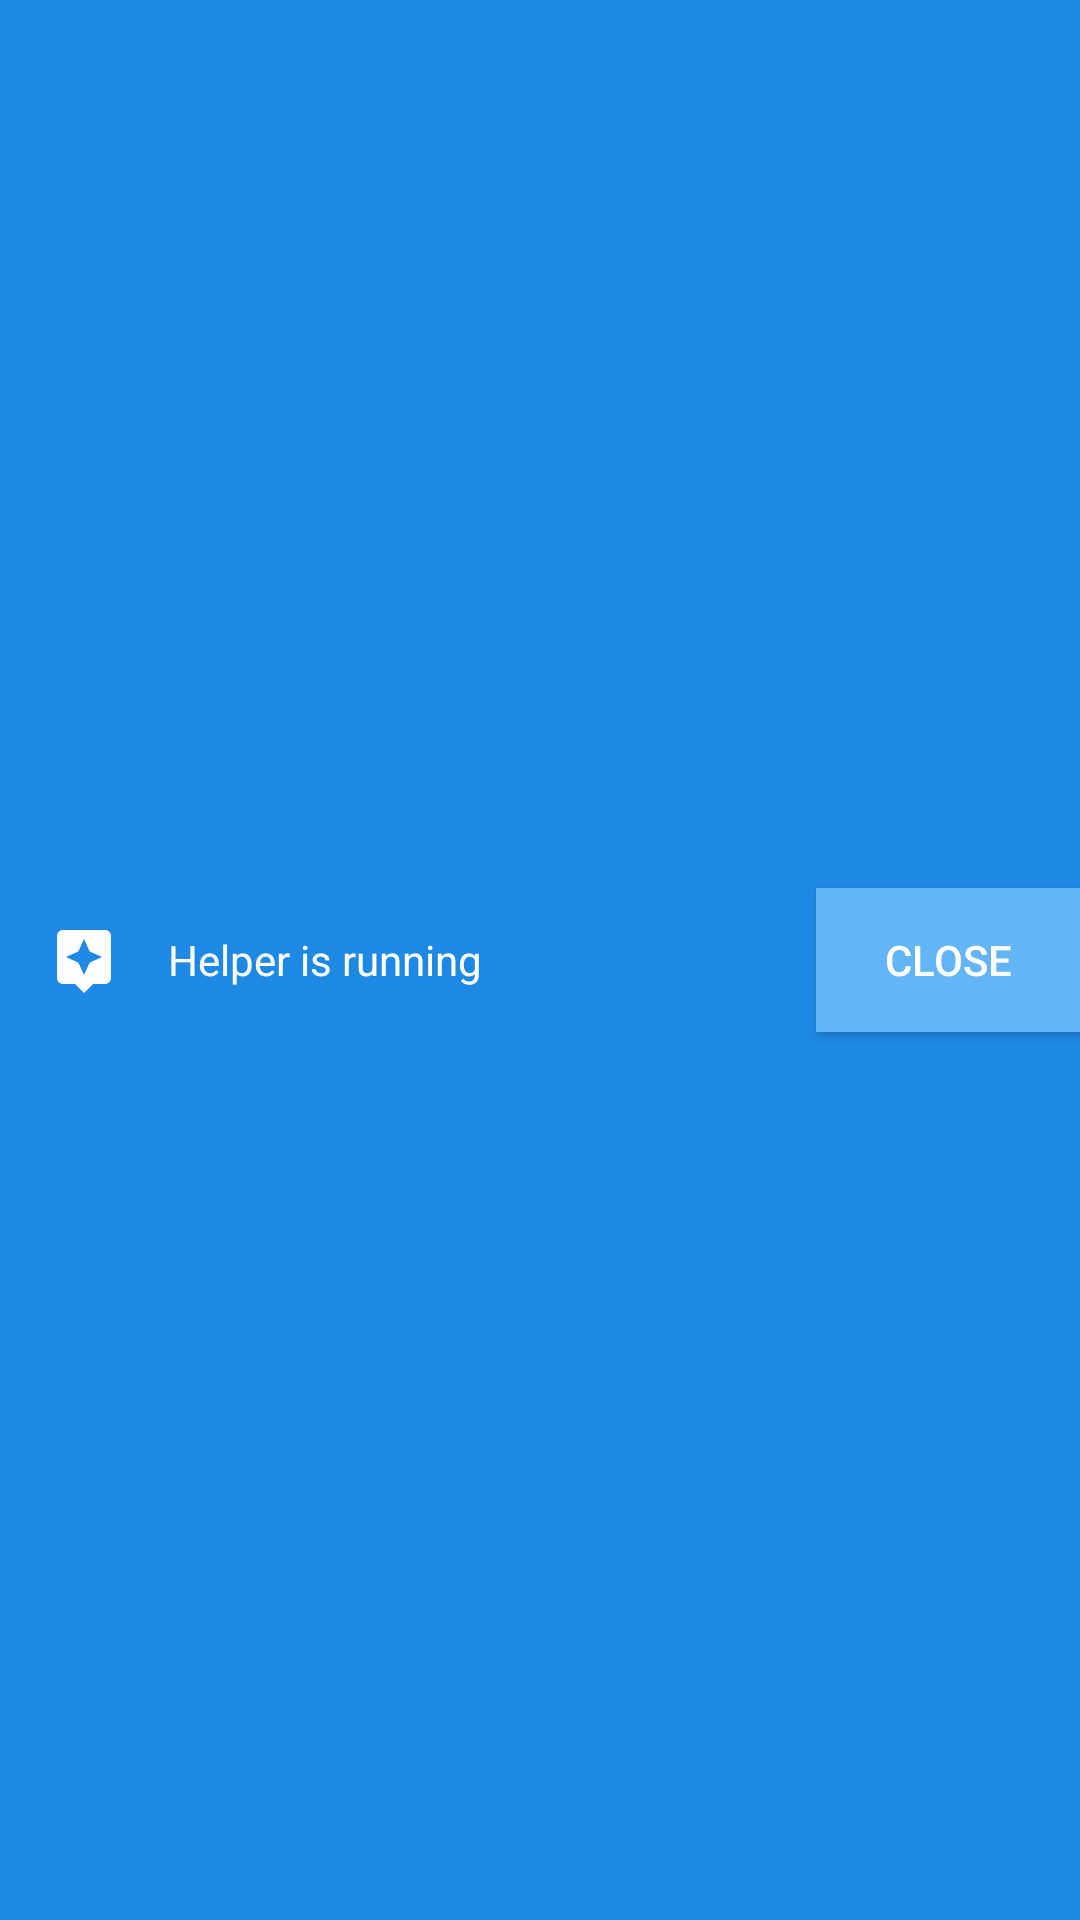

This screen was rendered from an Android layout file. Write that file and the resources it references.
<!-- AndroidManifest.xml: application theme Theme.BlueNote -->
<!-- res/layout/service_helper_notification.xml -->
<?xml version="1.0" encoding="utf-8"?>
<RelativeLayout xmlns:android="http://schemas.android.com/apk/res/android"
    xmlns:app="http://schemas.android.com/apk/res-auto"
    android:layout_width="match_parent"
    android:layout_height="wrap_content"
    android:background="@color/blue_bg">

    <ImageView
        android:id="@+id/helper_notification_image_view"
        android:layout_width="wrap_content"
        android:layout_height="wrap_content"
        android:layout_alignParentStart="true"
        android:layout_centerVertical="true"
        android:layout_marginStart="@dimen/normal"
        android:src="@drawable/ic_baseline_assistant_24"
        app:tint="@color/white" />

    <TextView
        android:id="@+id/helper_notification_text_view"
        android:layout_width="wrap_content"
        android:layout_height="wrap_content"
        android:layout_centerVertical="true"
        android:layout_marginStart="@dimen/normal"
        android:layout_toEndOf="@+id/helper_notification_image_view"
        android:text="@string/notification_helper"
        android:textColor="@color/white" />

    <Button
        android:id="@+id/helper_notification_close_button"
        android:layout_width="wrap_content"
        android:layout_height="wrap_content"
        android:layout_alignParentEnd="true"
        android:layout_centerVertical="true"
        android:background="@color/blue_btn"
        android:text="@string/close"
        android:textColor="@color/white" />
</RelativeLayout>
<!-- resources referenced by this layout -->
<resources>
  <color name="blue_bg">#1E88E5</color>
  <color name="blue_btn">#64b5F6</color>
  <color name="white">#FFFFFFFF</color>
  <dimen name="normal">16dp</dimen>
  <!-- drawable ic_baseline_assistant_24 (drawable) -->
  <vector xmlns:android="http://schemas.android.com/apk/res/android"
      android:width="24dp"
      android:height="24dp"
      android:viewportWidth="24"
      android:viewportHeight="24"
      android:tint="?attr/colorControlNormal">
    <path
        android:fillColor="@android:color/white"
        android:pathData="M19,2L5,2c-1.1,0 -2,0.9 -2,2v14c0,1.1 0.9,2 2,2h4l3,3 3,-3h4c1.1,0 2,-0.9 2,-2L21,4c0,-1.1 -0.9,-2 -2,-2zM13.88,12.88L12,17l-1.88,-4.12L6,11l4.12,-1.88L12,5l1.88,4.12L18,11l-4.12,1.88z"/>
  </vector>
  <string name="close">Close</string>
  <string name="notification_helper">Helper is running</string>
  <style name="Theme.BlueNote" parent="Theme.MaterialComponents.DayNight.NoActionBar">
          
          <item name="colorPrimary">@color/blue_bg</item>
          <item name="colorPrimaryVariant">@color/blue_bg</item>
          <item name="colorOnPrimary">@color/white</item>
          
          <item name="colorSecondary">@color/blue_btn</item>
          <item name="colorSecondaryVariant">@color/blue_text</item>
          <item name="colorOnSecondary">@color/black</item>
          
          <item name="android:statusBarColor" tools:targetApi="l">?attr/colorPrimaryVariant</item>
          
          <item name="android:windowAnimationStyle">@null</item>
          <item name="android:windowDisablePreview">true</item>
          <item name="android:windowBackground">@drawable/bg_splash</item>
      </style>
  <color name="blue_text">#0d47a1</color>
  <color name="black">#FF000000</color>
  <!-- drawable bg_splash (drawable) -->
  <?xml version="1.0" encoding="utf-8"?>
  <shape xmlns:android="http://schemas.android.com/apk/res/android"
      android:shape="rectangle">
      <solid android:color="@color/blue_bg"/>
  </shape>
</resources>
